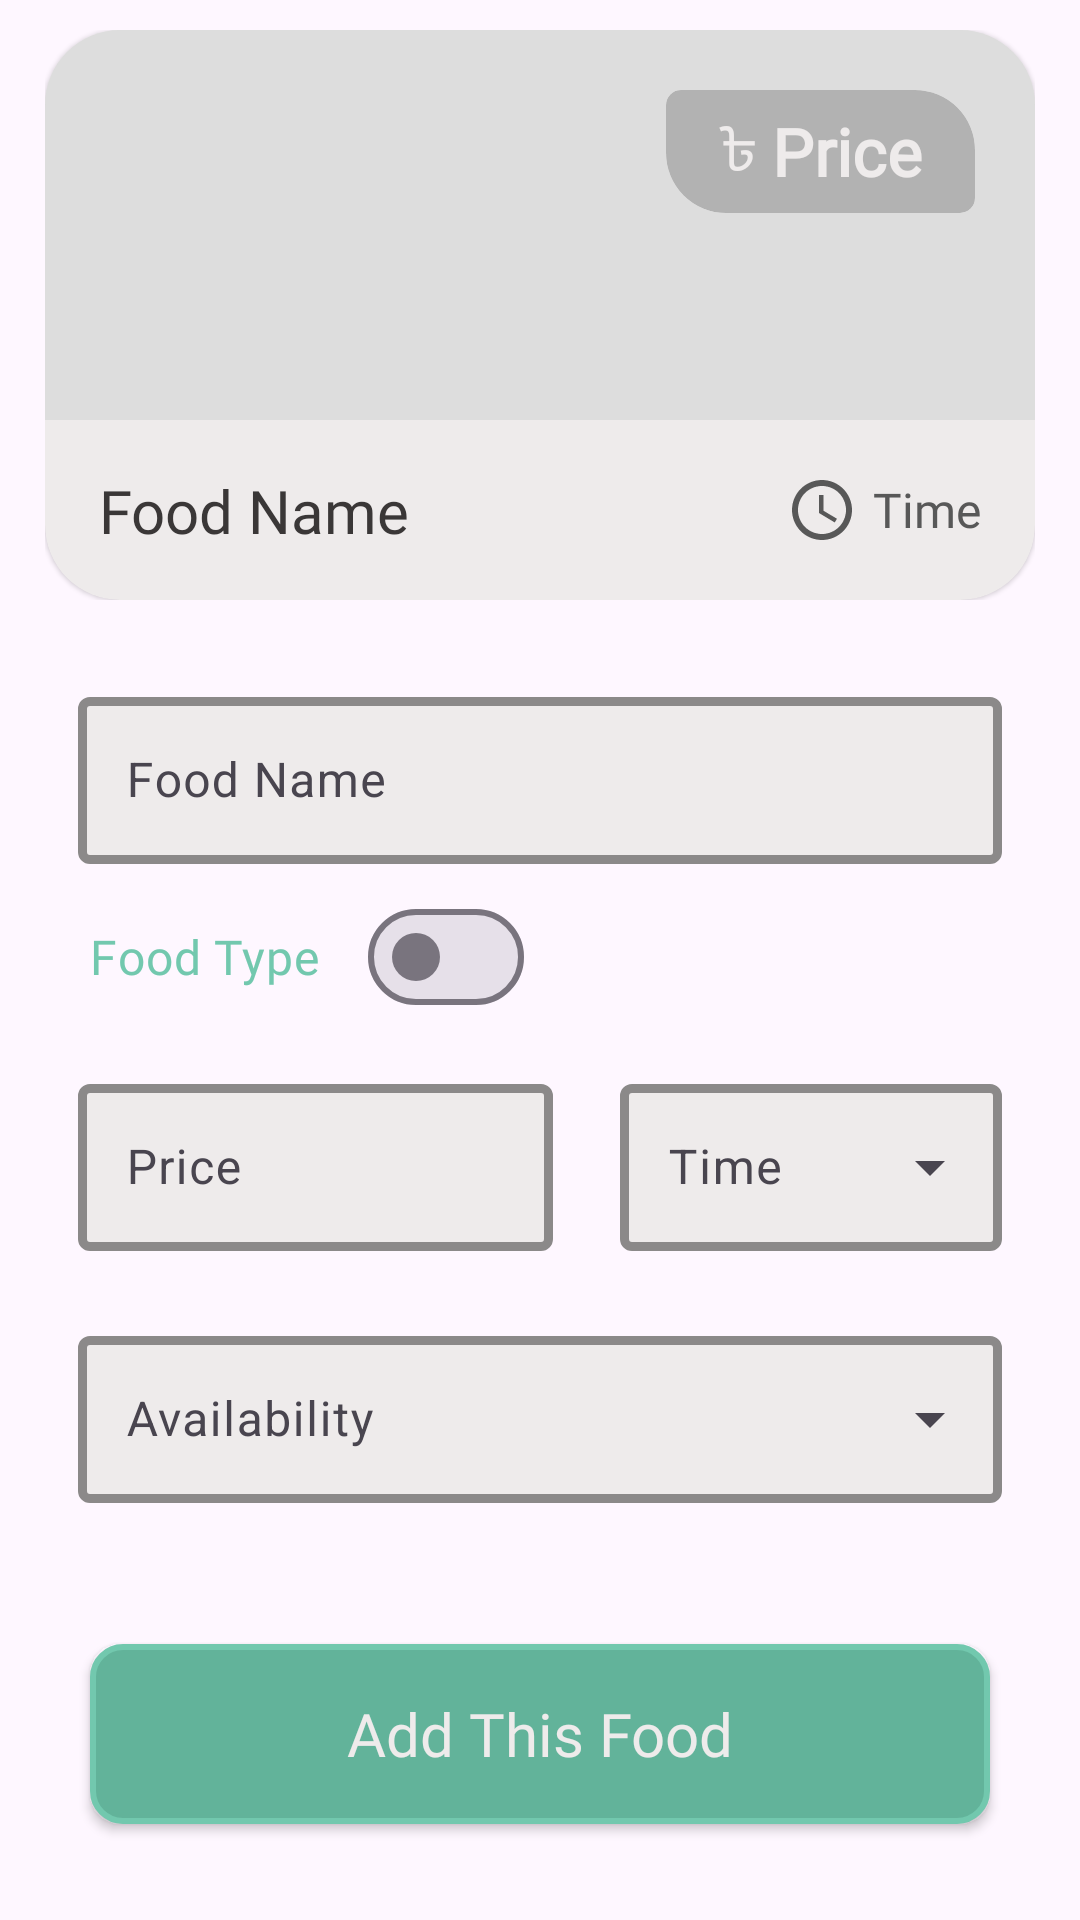

The Android layout XML behind this screen, and the referenced resources:
<!-- AndroidManifest.xml: application theme Theme.DIUFoodieSellerAdmin -->
<!-- res/layout/fragment_food_add.xml -->
<?xml version="1.0" encoding="utf-8"?>
<LinearLayout xmlns:android="http://schemas.android.com/apk/res/android"
    xmlns:app="http://schemas.android.com/apk/res-auto"
    xmlns:tools="http://schemas.android.com/tools"
    android:layout_width="match_parent"
    android:layout_height="match_parent"
    android:orientation="vertical"
    tools:context=".presentation.main.seller.FoodAddFragment">

    <include
        android:id="@+id/foodView"
        layout="@layout/item_food"
        android:layout_width="match_parent"
        android:layout_height="wrap_content"
        android:layout_marginHorizontal="15dp"
        android:layout_marginTop="10dp"
        android:layout_marginBottom="20dp" />


    <com.google.android.material.textfield.TextInputLayout
        style="@style/Widget.Material3.TextInputEditText.OutlinedBox"
        android:layout_width="match_parent"
        android:layout_height="wrap_content"
        android:layout_marginHorizontal="10dp"
        android:translationY="-10dp"
        android:hint="Food Name"
        app:boxBackgroundColor="@color/whiteX"
        app:boxStrokeColor="?colorPrimary"
        app:boxStrokeWidth="3dp"
        app:hintEnabled="true">

        <com.google.android.material.textfield.TextInputEditText
            android:id="@+id/foodNm"
            android:layout_width="match_parent"
            android:layout_height="wrap_content"
            android:inputType="text"
            android:maxLength="22"
            android:maxLines="1"
            android:textColor="@color/grayX" />
    </com.google.android.material.textfield.TextInputLayout>

    <com.google.android.material.materialswitch.MaterialSwitch
        android:id="@+id/typeSwitch"
        android:layout_width="wrap_content"
        android:layout_height="wrap_content"
        android:checked="false"
        android:text="Food Type"
        android:textSize="16sp"
        android:translationY="-20dp"
        android:textColor="@color/tia"
        android:fontFamily="@font/ubuntu_bold"
        android:layout_marginHorizontal="30dp"
        />
    <LinearLayout
        android:id="@id/typeLayout"
        android:layout_width="match_parent"
        android:layout_height="wrap_content"
        android:translationY="-20dp"
        android:orientation="horizontal"
        android:visibility="gone">

        <com.google.android.material.textfield.TextInputLayout
            style="@style/Widget.Material3.TextInputEditText.OutlinedBox.Dense"
            android:layout_width="match_parent"
            android:layout_height="wrap_content"
            android:layout_marginHorizontal="10dp"
            android:hint="Types"
            app:placeholderText="@string/type"
            app:placeholderTextColor="@color/grayY"
            app:boxBackgroundColor="@color/whiteX"
            app:boxStrokeColor="?colorPrimary"
            app:boxStrokeWidth="3dp"

            >
            <com.google.android.material.textfield.TextInputEditText
                android:id="@+id/foodType"
                android:layout_width="match_parent"
                android:layout_height="wrap_content"
                android:inputType="text"
                android:maxLength="12"
                android:maxLines="1"
                android:textColor="@color/grayX" />
        </com.google.android.material.textfield.TextInputLayout>


    </LinearLayout>

    <LinearLayout
        android:layout_width="match_parent"
        android:layout_height="wrap_content"
        android:translationY="-20dp"
        android:gravity="center">

        <com.google.android.material.textfield.TextInputLayout
            android:id="@+id/foodTahaLayout"
            style="@style/Widget.Material3.TextInputEditText.OutlinedBox.Dense"
            android:layout_width="0dp"
            android:layout_height="wrap_content"
            android:layout_marginStart="10dp"
            android:layout_marginEnd="-20dp"
            android:layout_weight=".6"
            android:hint="Price"
            app:placeholderTextColor="@color/darkY"
            app:boxBackgroundColor="@color/whiteX"
            app:boxStrokeColor="?colorPrimary"
            app:boxStrokeWidth="3dp"

            >
            <com.google.android.material.textfield.TextInputEditText
                android:id="@+id/foodTaha"
                android:layout_width="match_parent"
                android:layout_height="wrap_content"
                android:inputType="number"
                android:maxLength="12"
                android:maxLines="1"
                android:textColor="@color/grayX" />
        </com.google.android.material.textfield.TextInputLayout>

        <com.google.android.material.textfield.TextInputLayout
            style="@style/Widget.Material3.TextInputLayout.OutlinedBox.ExposedDropdownMenu"
            android:layout_width="0dp"
            android:layout_height="wrap_content"
            android:layout_marginHorizontal="26dp"
            android:layout_weight=".4"

            android:hint="Time"
            app:boxBackgroundColor="@color/whiteX"
            app:boxStrokeColor="?colorPrimary"
            app:boxStrokeWidth="3dp">

            <AutoCompleteTextView
                android:id="@+id/foodTime"
                android:layout_width="match_parent"
                android:layout_height="wrap_content"
                android:inputType="none"
                android:labelFor="@id/loc"
                android:textColor="@color/grayX"
                app:simpleItems="@array/time" />

        </com.google.android.material.textfield.TextInputLayout>
    </LinearLayout>

    <com.google.android.material.textfield.TextInputLayout
        style="@style/Widget.Material3.TextInputLayout.OutlinedBox.ExposedDropdownMenu"
        android:layout_width="match_parent"
        android:layout_height="wrap_content"
        android:layout_marginHorizontal="26dp"
        android:translationY="-10dp"
        android:hint="Availability"
        app:boxBackgroundColor="@color/whiteX"
        app:boxStrokeColor="?colorPrimary"
        app:boxStrokeWidth="3dp">

        <AutoCompleteTextView
            android:id="@+id/foodAvailability"
            android:layout_width="match_parent"
            android:layout_height="wrap_content"
            android:inputType="none"
            android:labelFor="@id/loc"
            android:textColor="@color/grayX"
            app:simpleItems="@array/availability" />

    </com.google.android.material.textfield.TextInputLayout>


    <LinearLayout
        android:layout_width="match_parent"
        android:layout_height="match_parent"
        android:gravity="center">

        <TextView
            android:id="@+id/btnAddFood"
            android:layout_width="300dp"
            android:layout_height="60dp"
            android:layout_gravity="bottom"
            android:layout_marginBottom="16dp"
            android:background="@drawable/btn_tia_bg"
            android:clickable="true"
            android:elevation="2dp"
            android:focusable="true"
            android:fontFamily="@font/ubuntu_bold"
            android:gravity="center"
            android:text="Add This Food"
            android:textColor="@color/whiteX"
            android:textSize="20sp" />
    </LinearLayout>
</LinearLayout>
<!-- res/layout/item_food.xml (included above) -->
<?xml version="1.0" encoding="utf-8"?>
<androidx.constraintlayout.widget.ConstraintLayout
    xmlns:android="http://schemas.android.com/apk/res/android"
    xmlns:app="http://schemas.android.com/apk/res-auto"
    android:layout_width="match_parent"
    android:layout_height="wrap_content"
    android:id="@+id/fooodId"
    android:layout_marginBottom="10dp"
    android:layout_marginHorizontal="5dp"

    >
    <androidx.cardview.widget.CardView
        android:layout_width="match_parent"
        android:layout_height="wrap_content"
        app:cardBackgroundColor="@color/whiteX"
        app:cardCornerRadius="25dp"
        app:layout_constraintEnd_toEndOf="parent"
        app:layout_constraintStart_toStartOf="parent"
        app:layout_constraintTop_toTopOf="parent"
        android:translationZ="-1dp"

        >

        <LinearLayout
            android:id="@+id/btnEditFood"
            android:layout_width="match_parent"
            android:layout_height="match_parent"
            android:orientation="vertical"
            android:clickable="true"
            android:focusable="true"
            android:foreground="?android:attr/selectableItemBackground"
            >

            <ImageView
                android:id="@+id/pic"
                android:layout_width="match_parent"
                android:layout_height="130dp"
                android:contentDescription="@string/logo"
                android:background="@color/whiteY"
                android:scaleType="centerCrop"
                />


            <androidx.constraintlayout.widget.ConstraintLayout
                android:layout_width="match_parent"
                android:layout_height="wrap_content"
                android:layout_marginHorizontal="18dp"
                android:layout_marginVertical="10dp"
                android:orientation="horizontal"

                >

                <TextView
                    android:id="@+id/nm"
                    android:layout_width="wrap_content"
                    android:layout_height="wrap_content"
                    android:fontFamily="@font/ubuntu_bold"
                    android:maxLines="1"
                    android:maxWidth="250sp"
                    android:text="Food Name"
                    android:textColor="@color/dark"
                    android:textSize="20sp"
                    app:layout_constraintBottom_toBottomOf="parent"
                    app:layout_constraintStart_toStartOf="parent"
                    app:layout_constraintTop_toTopOf="parent" />

                <TextView
                    android:id="@+id/time"
                    android:layout_width="wrap_content"
                    android:layout_height="wrap_content"
                    android:layout_marginVertical="8dp"
                    android:drawablePadding="5dp"
                    android:fontFamily="@font/ubuntu_regular"
                    android:gravity="center"
                    android:maxLines="1"
                    android:text="Time"
                    android:textColor="@color/darkX"
                    android:textSize="16sp"
                    app:drawableStartCompat="@drawable/ic_clock"
                    app:drawableTint="@color/darkX"
                    app:layout_constraintBottom_toBottomOf="parent"
                    app:layout_constraintEnd_toEndOf="parent"
                    app:layout_constraintHorizontal_bias="1.0"
                    app:layout_constraintStart_toEndOf="@+id/nm"
                    app:layout_constraintTop_toTopOf="parent" />


            </androidx.constraintlayout.widget.ConstraintLayout>


        </LinearLayout>

    </androidx.cardview.widget.CardView>


    <com.google.android.material.card.MaterialCardView
        style="@style/CustomCardViewStyle"
        android:layout_width="wrap_content"
        android:layout_height="wrap_content"
        android:layout_margin="20dp"
        app:layout_constraintEnd_toEndOf="parent"
        app:layout_constraintTop_toTopOf="parent"
        app:cardBackgroundColor="#52585858"
        app:strokeWidth="0dp"
        >


        <LinearLayout
            android:layout_width="wrap_content"
            android:layout_height="wrap_content"
            android:gravity="center"
            >
            <TextView
                android:layout_width="wrap_content"
                android:layout_height="wrap_content"
                android:fontFamily="@font/ubuntu_bold"
                android:gravity="center"
                android:maxLines="1"
                android:text="@string/taha"
                android:textColor="@color/whiteX"
                android:textSize="20sp"
                app:drawableTint="@color/darkX"
                android:layout_marginStart="12dp"
                />
            <TextView
                android:id="@+id/taha"
                android:layout_width="wrap_content"
                android:layout_height="wrap_content"
                android:fontFamily="@font/paapri"
                android:gravity="center"
                android:maxLines="1"
                android:textStyle="bold"
                android:text="Price"
                android:textColor="@color/whiteX"
                android:textSize="22sp"
                app:drawableTint="@color/darkX"
                android:layout_marginStart="5dp"
                android:layout_marginEnd="12dp"

                />
        </LinearLayout>


    </com.google.android.material.card.MaterialCardView>

</androidx.constraintlayout.widget.ConstraintLayout>
<!-- resources referenced by this layout -->
<resources>
  <string-array name="availability">
          <item>Available</item>
          <item>Unavailable</item>
      </string-array>
  <string-array name="time">
          <item>10 min</item>
          <item>15 min</item>
          <item>20 min</item>
          <item>30 min</item>
      </string-array>
  <color name="dark">#3A3737</color>
  <color name="darkX">#585858</color>
  <color name="darkY">#828282</color>
  <color name="grayX">#585858</color>
  <color name="grayY">#7A7A7A</color>
  <color name="tia">#72C8AE</color>
  <color name="whiteX">#EEEBEB</color>
  <color name="whiteY">#DDDDDD</color>
  <!-- drawable btn_tia_bg (drawable) -->
  <?xml version="1.0" encoding="utf-8"?>
  <ripple xmlns:android="http://schemas.android.com/apk/res/android"
  android:color="@color/ripple_material_dark">
  
  <item >
      <shape android:shape="rectangle"  >
          <corners android:radius="10dp" />
          <stroke android:width="2dp" android:color="@color/tia" />
          <solid android:color="@color/tiaX"/>
      </shape>
  </item>
  </ripple>
  <!-- drawable ic_clock (drawable) -->
  <vector xmlns:android="http://schemas.android.com/apk/res/android"
      android:width="24dp"
      android:height="24dp"
      android:tint="@color/darkX"
      android:viewportWidth="24"
      android:viewportHeight="24">
      <path
          android:fillColor="@android:color/white"
          android:pathData="M11.99,2C6.47,2 2,6.48 2,12s4.47,10 9.99,10C17.52,22 22,17.52 22,12S17.52,2 11.99,2zM12,20c-4.42,0 -8,-3.58 -8,-8s3.58,-8 8,-8 8,3.58 8,8 -3.58,8 -8,8z" />
      <path
          android:fillColor="@android:color/white"
          android:pathData="M12.5,7H11v6l5.25,3.15 0.75,-1.23 -4.5,-2.67z" />
  </vector>
  <string name="logo">logo</string>
  <string name="taha">৳</string>
  <string name="type">8\",10\",12\"</string>
  <style name="CustomCardViewStyle" parent="@style/Widget.MaterialComponents.CardView">
          <item name="shapeAppearanceOverlay">@style/ShapeAppearanceOverlay_card_custom_corners</item>
      </style>
  <style name="Theme.DIUFoodieSellerAdmin" parent="Theme.Material3.Light.NoActionBar">
          
          <item name="colorPrimary">@color/tia</item>
          <item name="colorPrimaryVariant">@color/tiaX</item>
          <item name="colorOnPrimary">@color/white</item>
          
          <item name="colorSecondary">@color/teal_200</item>
          <item name="colorSecondaryVariant">@color/teal_700</item>
          <item name="colorOnSecondary">@color/black</item>
          
          <item name="android:statusBarColor">?attr/colorPrimaryVariant</item>
  
  
          
  
  
  
          <item name="android:textViewStyle">@font/ubuntu_regular</item>
          <item name="buttonStyle">@font/ubuntu_regular</item>
          <item name="android:textColorHint">@color/darkY</item>
  
  
          
  
      </style>
  <color name="tiaX">#62B39A</color>
  <style name="ShapeAppearanceOverlay_card_custom_corners" parent="">
          <item name="cornerFamily">rounded</item>
          <item name="cornerSizeTopLeft">5dp</item>
          <item name="cornerSizeTopRight">20dp</item>
          <item name="cornerSizeBottomLeft">20dp</item>
          <item name="cornerSizeBottomRight">5dp</item>
      </style>
  <color name="white">#FFFFFFFF</color>
  <color name="teal_200">#FF03DAC5</color>
  <color name="teal_700">#FF018786</color>
  <color name="black">#FF000000</color>
</resources>
